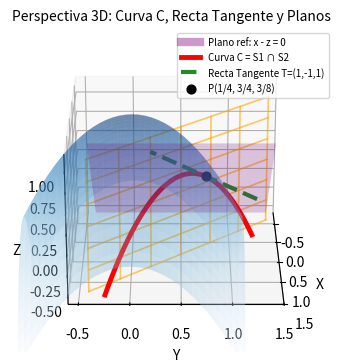

Write Python code to recreate this figure. (Note: this script raises an exception after producing the figure.)
# visualizar_solucion_3d.py — animación de cámara girando 360° alrededor de la escena
# (port con matplotlib de julia/visualizar_solucion_3d.jl, sección 4: el gif).
#
# La figura estática (perspectiva 3D + perfil X-Z) ya la genera visualizar_solucion.py
# (ilustracion_3d.png); acá sólo se agrega lo que el .jl tenía de más: el gif de rotación.
#
# Problema:
#   S1: paraboloide x² + y² + z = 1  =>  z = 1 - (x² + y²)
#   S2: plano secante vertical x + y = 1  =>  y = 1 - x
#   C = S1 ∩ S2: r(t) = (t, 1 - t, 2t - 2t²)
#   π: plano de referencia x - z = 0 (normal n = (1, 0, -1))
#   P = (1/4, 3/4, 3/8): punto de C donde la tangente T = r'(1/4) = (1, -1, 1) es paralela a π
#   (T · n = 1·1 + (-1)·0 + 1·(-1) = 0).
#
# Salida: ilustracion_3d_rotacion.gif (560×420, 60 cuadros a 20 fps, pillow writer; < 3 MB).
# Correr desde esta carpeta:  uv run python visualizar_solucion_3d.py
#
# ==============================================================================
# GUÍA DIDÁCTICA: ANIMACIONES 3D EN MATPLOTLIB (`FuncAnimation`)
# ==============================================================================
# En lugar de volver a dibujar las superficies en cada fotograma (lo que sería
# lento), `construir_grafico_3d(ax)` arma la escena 3D una sola vez y la función
# `cuadro(i)` únicamente actualiza el ángulo de la cámara con
# `ax.view_init(elev=24, azim=azimuts[i])`. `PillowWriter(fps=20)` ensambla los
# cuadros en un archivo `.gif` sin requerir herramientas externas.
# ==============================================================================

from pathlib import Path

import numpy as np
import matplotlib
matplotlib.use("Agg")
import matplotlib.pyplot as plt
from matplotlib.animation import FuncAnimation, PillowWriter

print("=" * 70)
print(" Visualización 3D (matplotlib): Intersección de Superficies y Recta Tangente")
print("=" * 70)

# ==============================================================================
# 1. Definición matemática del problema
# ==============================================================================
P = np.array([0.25, 0.75, 0.375])
T = np.array([1.0, -1.0, 1.0])

# Curva C
t_vals = np.linspace(-0.25, 1.25, 150)
x_curve = t_vals
y_curve = 1.0 - t_vals
z_curve = 2.0 * t_vals - 2.0 * t_vals**2

# Recta tangente en P
s_vals = np.linspace(-0.55, 0.55, 100)
x_tan = P[0] + s_vals * T[0]
y_tan = P[1] + s_vals * T[1]
z_tan = P[2] + s_vals * T[2]

# Malla del paraboloide z = 1 - (x² + y²)
xp = np.linspace(-1.15, 1.15, 35)
X_parab, Y_parab = np.meshgrid(xp, xp)
Z_parab = 1.0 - (X_parab**2 + Y_parab**2)

# Malla del plano de referencia x - z = 0  =>  z = x
X_ref, Y_ref = np.meshgrid(np.linspace(-0.4, 1.2, 15), np.linspace(-0.4, 1.4, 15))
Z_ref = X_ref


# ==============================================================================
# 2. Construcción de la escena 3D (una sola vez; la animación sólo mueve la cámara)
# ==============================================================================
def construir_grafico_3d(ax, azim=45, elev=22):
    # 1. Paraboloide S1
    ax.plot_surface(X_parab, Y_parab, Z_parab, cmap="Blues", alpha=0.35, edgecolor="none")

    # 2. Plano de referencia π: x - z = 0 (z = x)
    ax.plot_surface(X_ref, Y_ref, Z_ref, color="purple", alpha=0.22, edgecolor="none")
    ax.plot([], [], [], color="purple", lw=6, alpha=0.4, label="Plano ref: x - z = 0")  # proxy para la leyenda

    # 3. Plano secante vertical S2: x + y = 1 (malla de líneas)
    for zv in np.linspace(-0.5, 1.1, 7):
        ax.plot([-0.4, 1.4], [1.4, -0.4], [zv, zv], color="orange", lw=1.2, alpha=0.6)
    for xv in np.linspace(-0.4, 1.4, 7):
        ax.plot([xv, xv], [1.0 - xv, 1.0 - xv], [-0.5, 1.1], color="orange", lw=1.2, alpha=0.6)

    # 4. Curva de intersección C
    ax.plot(x_curve, y_curve, z_curve, color="red", lw=3.5, label="Curva C = S1 ∩ S2")

    # 5. Recta tangente a C en P
    ax.plot(x_tan, y_tan, z_tan, color="forestgreen", lw=3, linestyle="--", label="Recta Tangente T=(1,-1,1)")

    # 6. Punto P
    ax.scatter([P[0]], [P[1]], [P[2]], color="black", s=40, label="P(1/4, 3/4, 3/8)")

    ax.set_title("Perspectiva 3D: Curva C, Recta Tangente y Planos", fontsize=10)
    ax.set_xlabel("X")
    ax.set_ylabel("Y")
    ax.set_zlabel("Z")
    ax.set_xlim(-0.8, 1.5)
    ax.set_ylim(-0.6, 1.5)
    ax.set_zlim(-0.6, 1.2)
    ax.legend(loc="upper right", fontsize=7)
    ax.view_init(elev=elev, azim=azim)
    return ax


# ==============================================================================
# 3. Animación rotatoria 3D de 360°
# ==============================================================================
print("-> Generando animación rotatoria 3D de 360° con matplotlib...")
fig = plt.figure(figsize=(5.6, 4.2), dpi=100)   # 560×420 px
ax = fig.add_subplot(projection="3d")
construir_grafico_3d(ax, 0, 24)

azimuts = list(range(0, 360, 6))   # el .jl usa 0:4:356; acá paso de 6° para que el gif quede < 3 MB


def cuadro(i):
    ax.view_init(elev=24, azim=azimuts[i])
    return ()


anim = FuncAnimation(fig, cuadro, frames=len(azimuts), interval=50)
gif_path = Path(__file__).resolve().parent / "ilustracion_3d_rotacion.gif"
anim.save(gif_path, writer=PillowWriter(fps=20))
print(f"   ✓ Animación 3D guardada en: {gif_path.name} ({gif_path.stat().st_size / 1e6:.2f} MB)")

print("=" * 70)
print(" Proceso finalizado con éxito.")
print("=" * 70)
